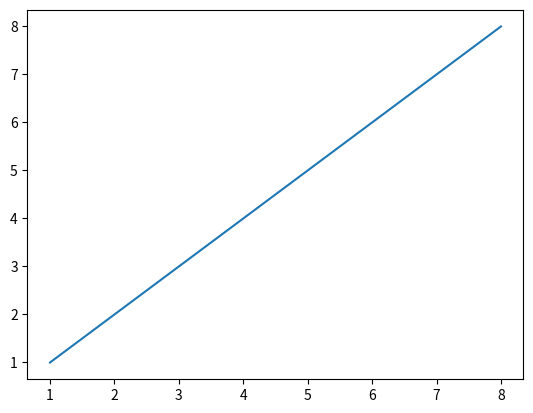

Write the Python code that produced this figure.
"""
Ex 26.

Plot a line from (1,1) to (8, 8)
"""
import matplotlib.pyplot as plt
import numpy as np

x = range(1, 9)
y = [i for i in x]

plt.plot(x, y)
plt.show